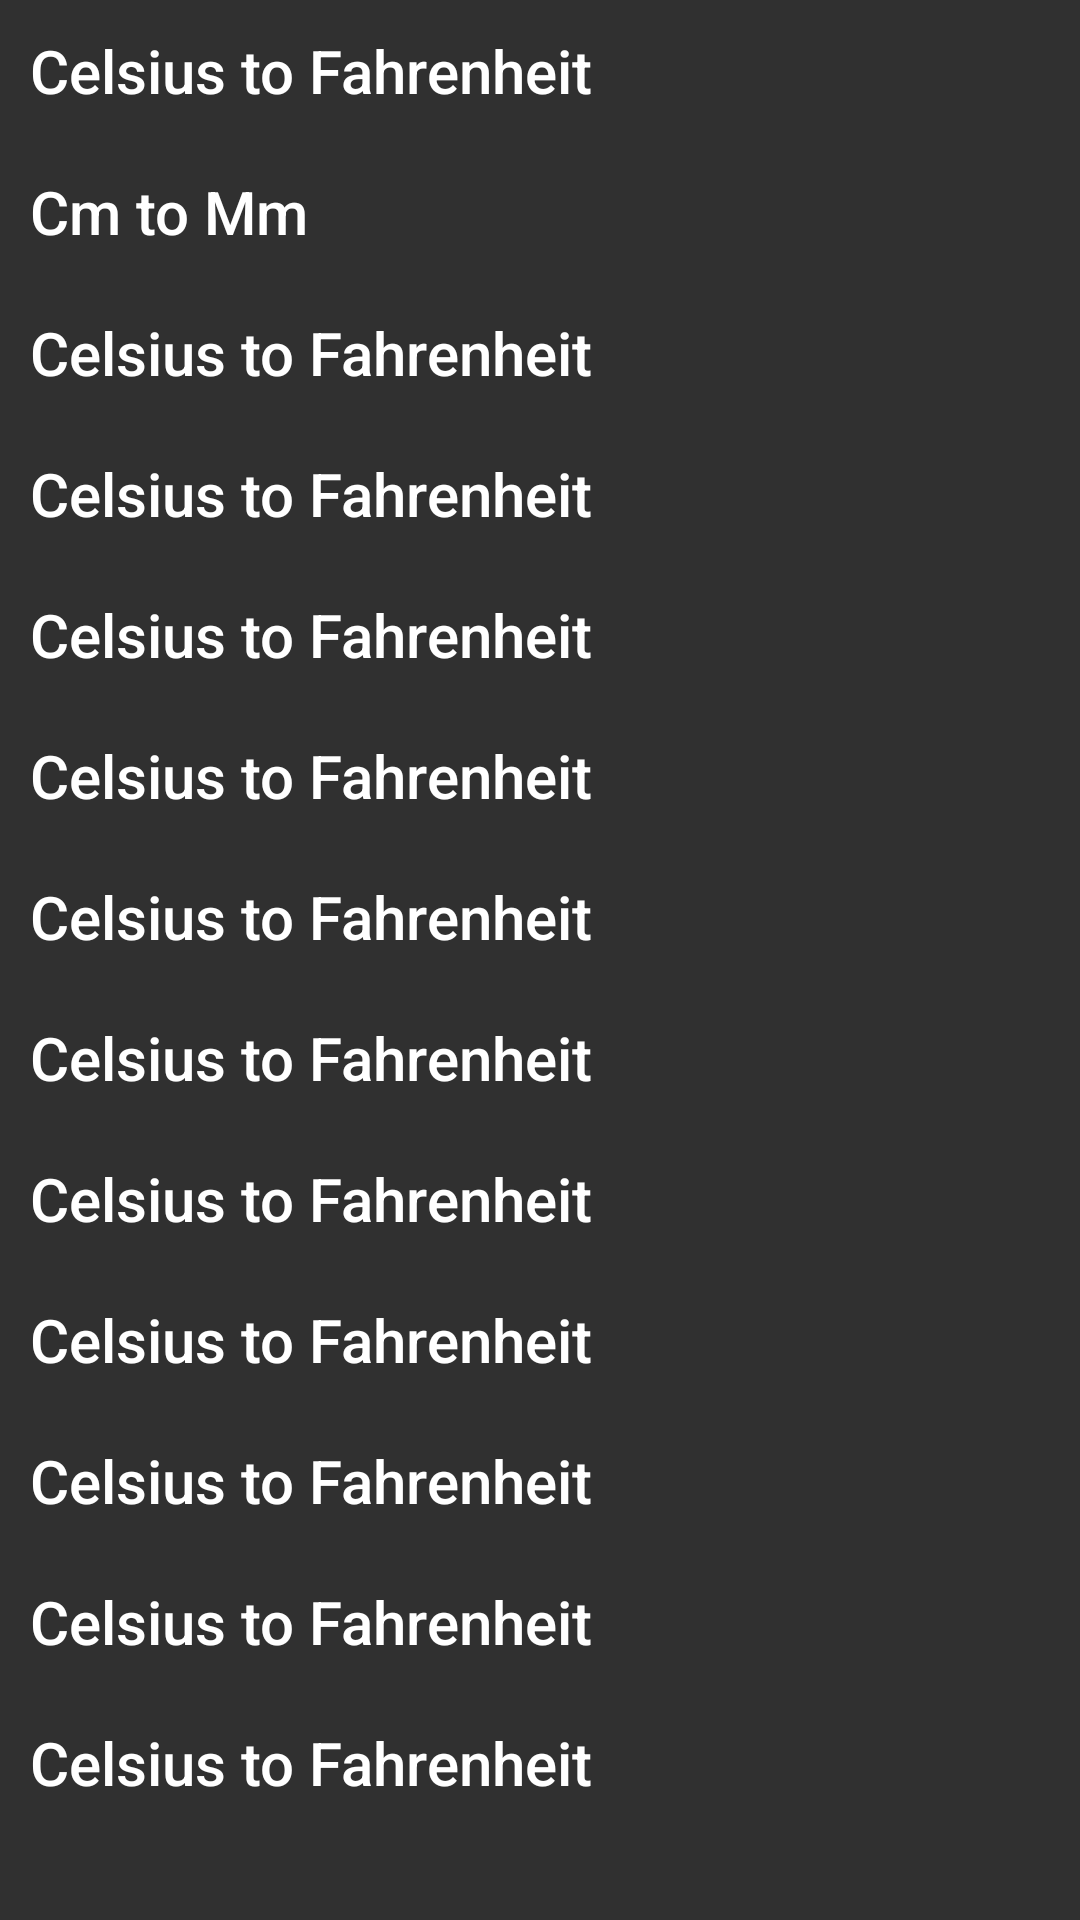

Here is an Android app screen rendered from its layout file. Give the layout XML and the strings, colors and styles it references.
<!-- AndroidManifest.xml: application theme AppTheme -->
<!-- res/layout/fragment_units.xml -->
<ScrollView
    android:layout_width="match_parent"
    android:layout_height="wrap_content"
    tools:context="myapplication.risenapps.com.studentutility.unitsFragment"
    xmlns:android="http://schemas.android.com/apk/res/android"
    xmlns:tools="http://schemas.android.com/tools">

<LinearLayout
              android:orientation="vertical"
             android:layout_width="match_parent"
             android:layout_height="wrap_content"
             >


       <TextView
           android:layout_width="match_parent"
           android:layout_height="wrap_content"
           android:text="@string/hello_blank_fragment"
           android:id="@+id/Cel2Fah"
           android:padding="10dp"
           style="@style/Base.TextAppearance.AppCompat.Title"/>
       <TextView
           android:layout_width="match_parent"
           android:layout_height="wrap_content"
           android:text="Cm to Mm"
           android:id="@+id/Cm2Mm"
           android:padding="10dp"
           style="@style/Base.TextAppearance.AppCompat.Title"/>
    <TextView
        android:layout_width="match_parent"
        android:layout_height="wrap_content"
        android:text="@string/hello_blank_fragment"

        android:padding="10dp"
        style="@style/Base.TextAppearance.AppCompat.Title"/>
    <TextView
        android:layout_width="match_parent"
        android:layout_height="wrap_content"
        android:text="@string/hello_blank_fragment"

        android:padding="10dp"
        style="@style/Base.TextAppearance.AppCompat.Title"/>
    <TextView
        android:layout_width="match_parent"
        android:layout_height="wrap_content"
        android:text="@string/hello_blank_fragment"

        android:padding="10dp"
        style="@style/Base.TextAppearance.AppCompat.Title"/>
    <TextView
        android:layout_width="match_parent"
        android:layout_height="wrap_content"
        android:text="@string/hello_blank_fragment"

        android:padding="10dp"
        style="@style/Base.TextAppearance.AppCompat.Title"/>
    <TextView
        android:layout_width="match_parent"
        android:layout_height="wrap_content"
        android:text="@string/hello_blank_fragment"

        android:padding="10dp"
        style="@style/Base.TextAppearance.AppCompat.Title"/>
    <TextView
        android:layout_width="match_parent"
        android:layout_height="wrap_content"
        android:text="@string/hello_blank_fragment"

        android:padding="10dp"
        style="@style/Base.TextAppearance.AppCompat.Title"/>
    <TextView
        android:layout_width="match_parent"
        android:layout_height="wrap_content"
        android:text="@string/hello_blank_fragment"

        android:padding="10dp"
        style="@style/Base.TextAppearance.AppCompat.Title"/>
    <TextView
        android:layout_width="match_parent"
        android:layout_height="wrap_content"
        android:text="@string/hello_blank_fragment"

        android:padding="10dp"
        style="@style/Base.TextAppearance.AppCompat.Title"/>
    <TextView
        android:layout_width="match_parent"
        android:layout_height="wrap_content"
        android:text="@string/hello_blank_fragment"

        android:padding="10dp"
        style="@style/Base.TextAppearance.AppCompat.Title"/>
    <TextView
        android:layout_width="match_parent"
        android:layout_height="wrap_content"
        android:text="@string/hello_blank_fragment"

        android:padding="10dp"
        style="@style/Base.TextAppearance.AppCompat.Title"/>
    <TextView
        android:layout_width="match_parent"
        android:layout_height="wrap_content"
        android:text="@string/hello_blank_fragment"

        android:padding="10dp"
        style="@style/Base.TextAppearance.AppCompat.Title"/>









    </LinearLayout>
</ScrollView>
<!-- resources referenced by this layout -->
<resources>
  <string name="hello_blank_fragment">Celsius to Fahrenheit</string>
  <style name="AppTheme" parent="Theme.AppCompat">
          
          <item name="colorPrimary">@color/colorPrimary</item>
          <item name="colorPrimaryDark">@color/colorPrimaryDark</item>
          <item name="colorAccent">@color/colorAccent</item>
      </style>
  <color name="colorPrimary">#3F51B5</color>
  <color name="colorPrimaryDark">#303F9F</color>
  <color name="colorAccent">#FF4081</color>
</resources>
